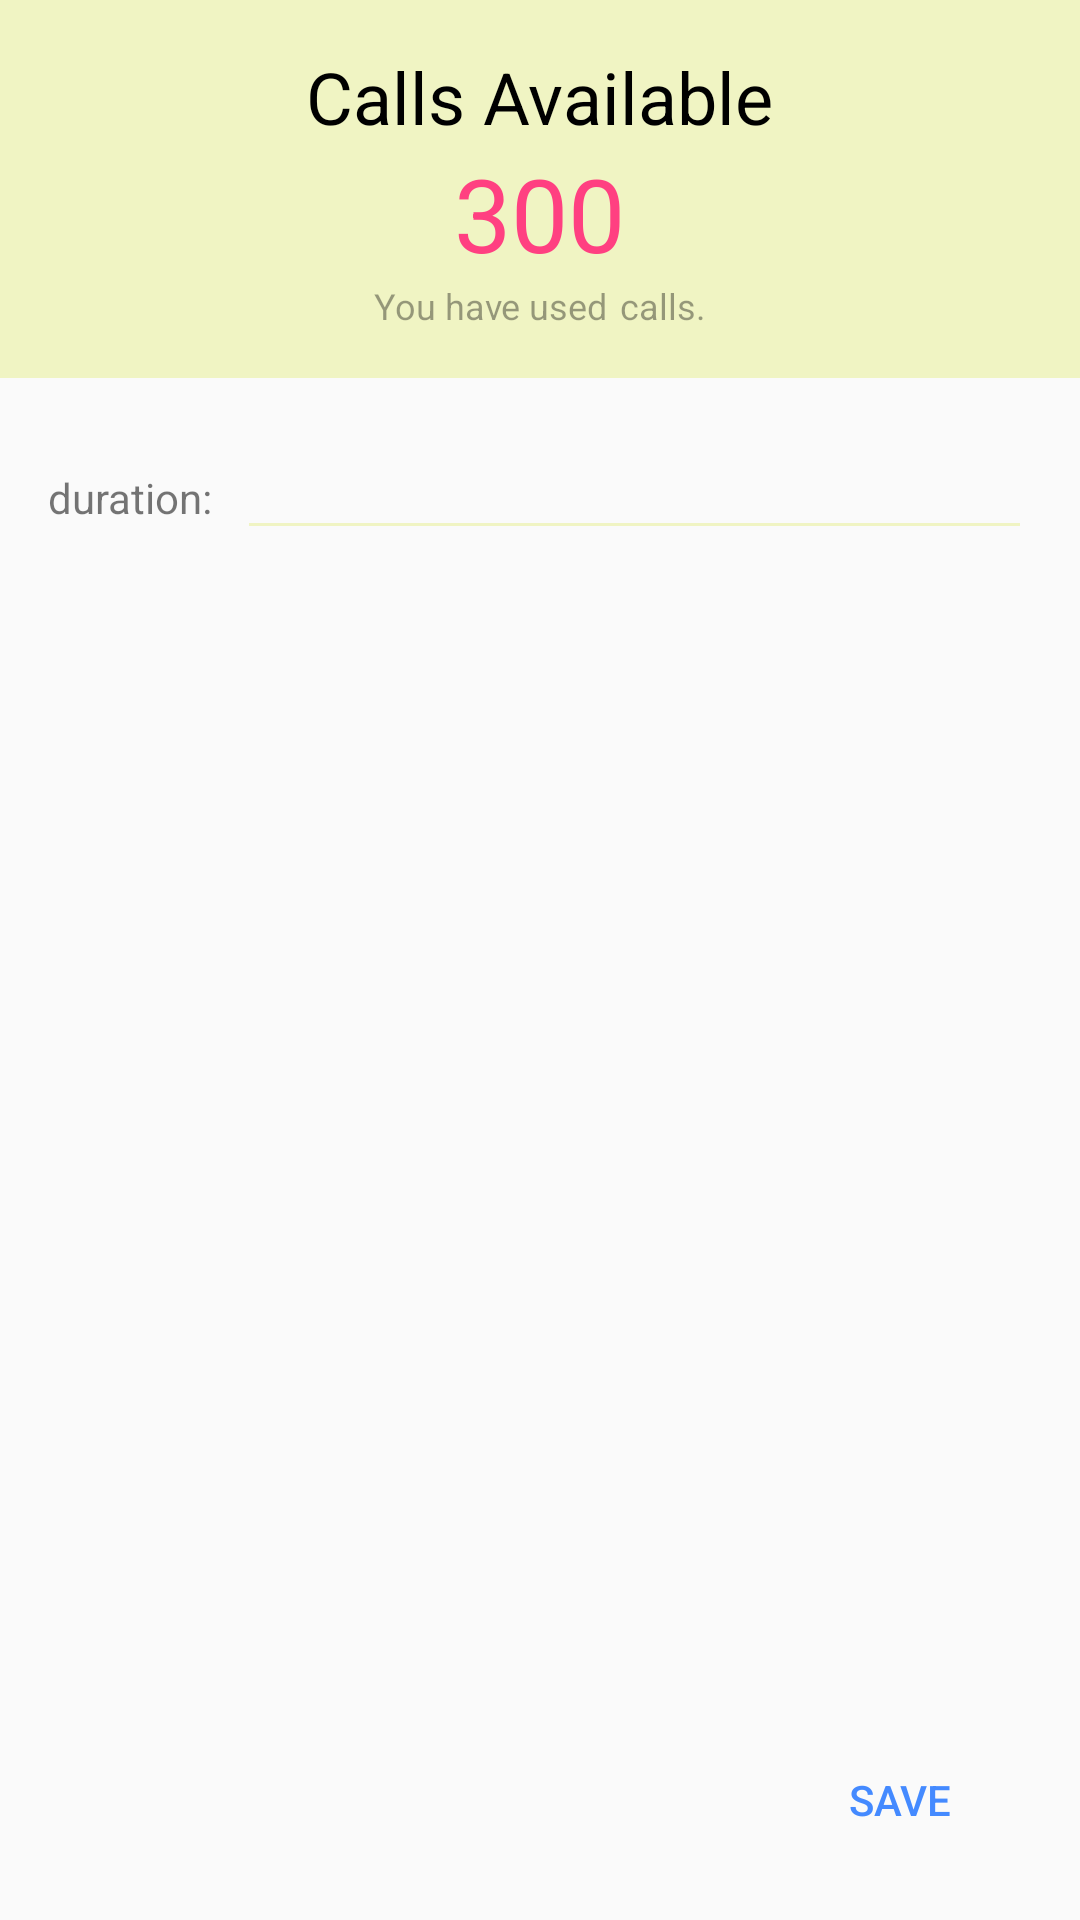

Reconstruct the res/layout file that produces this screen, plus the resources it refers to.
<!-- AndroidManifest.xml: application theme AppTheme -->
<!-- res/layout/activity_main.xml -->
<RelativeLayout xmlns:android="http://schemas.android.com/apk/res/android"
    xmlns:tools="http://schemas.android.com/tools"
    android:layout_width="match_parent"
    android:layout_height="match_parent"
    tools:context=".MainActivity">


    <include
        android:id="@+id/calls_left_layout"
        layout="@layout/calls_left_layout" />


    <LinearLayout
        style="@style/Margin"
        android:layout_width="match_parent"
        android:layout_height="wrap_content"
        android:layout_below="@+id/calls_left_layout">

        <TextView
            android:id="@+id/textView"
            android:layout_width="wrap_content"
            android:layout_height="wrap_content"
            android:text="@string/desired_call_duration"
            android:textSize="@dimen/text_size_body1" />

        <EditText
            android:id="@+id/callDuration_editText"
            android:layout_width="match_parent"
            android:layout_height="wrap_content"
            android:layout_marginLeft="8dp"
            android:inputType="numberDecimal"
            android:singleLine="true"
            android:textColorHint="@color/colorHint" />

    </LinearLayout>


    <Button
        android:id="@+id/save_button"
        style="?android:attr/borderlessButtonStyle"
        android:layout_width="wrap_content"
        android:layout_height="wrap_content"
        android:layout_alignEnd="@+id/calls_left_layout"
        android:layout_alignParentBottom="true"
        android:layout_alignRight="@+id/calls_left_layout"
        android:layout_marginBottom="@dimen/activity_vertical_margin"
        android:layout_marginRight="@dimen/activity_horizontal_margin"
        android:onClick="onSaveButtonClicked"
        android:text="Save"
        android:textColor="@color/colorButton" />


</RelativeLayout>
<!-- res/layout/calls_left_layout.xml (included above) -->
<?xml version="1.0" encoding="utf-8"?>
<RelativeLayout xmlns:android="http://schemas.android.com/apk/res/android"
    android:layout_width="match_parent"
    android:layout_height="wrap_content"
    android:layout_centerHorizontal="true"
    android:background="@color/colorNormal"
    android:paddingBottom="@dimen/activity_vertical_margin"
    android:paddingTop="@dimen/activity_vertical_margin">

    <TextView
        android:id="@+id/textView2"
        android:layout_width="wrap_content"
        android:layout_height="wrap_content"
        android:layout_alignParentTop="true"
        android:layout_centerHorizontal="true"
        android:text="@string/calls_available"
        android:textColor="@color/colorText"
        android:textSize="@dimen/text_size_headline" />


    <TextView
        android:id="@+id/callLeft_textView"
        android:layout_width="wrap_content"
        android:layout_height="wrap_content"
        android:layout_below="@+id/textView2"
        android:layout_centerHorizontal="true"
        android:text="300"
        android:textColor="@color/colorAccent"
        android:textSize="@dimen/abc_text_size_display_1_material" />

    <LinearLayout
        android:layout_width="wrap_content"
        android:layout_height="wrap_content"
        android:layout_below="@id/callLeft_textView"
        android:layout_centerHorizontal="true">

        <TextView
            android:layout_width="wrap_content"
            android:layout_height="wrap_content"
            android:text="@string/call_used_first_text"
            android:textColor="@color/colorHint"
            android:textSize="@dimen/text_size_caption" />

        <TextView
            android:id="@+id/callUsed_textView"
            android:layout_width="wrap_content"
            android:layout_height="wrap_content"
            android:layout_marginLeft="2dp"
            android:layout_marginRight="2dp"
            android:textSize="@dimen/text_size_caption" />

        <TextView
            android:layout_width="wrap_content"
            android:layout_height="wrap_content"
            android:text="@string/call_used_second_text"
            android:textColor="@color/colorHint"
            android:textSize="@dimen/text_size_caption" />

    </LinearLayout>

</RelativeLayout>
<!-- resources referenced by this layout -->
<resources>
  <color name="colorAccent">#FF4081</color>
  <color name="colorButton">#448AFF</color>
  <color name="colorHint">#61000000</color>
  <color name="colorNormal">#F0F4C3</color>
  <color name="colorText">#000000</color>
  <dimen name="activity_horizontal_margin">16dp</dimen>
  <dimen name="activity_vertical_margin">16dp</dimen>
  <dimen name="text_size_body1">14sp</dimen>
  <dimen name="text_size_caption">12sp</dimen>
  <dimen name="text_size_headline">24sp</dimen>
  <string name="call_used_first_text">You have used </string>
  <string name="call_used_second_text"> calls.</string>
  <string name="calls_available">Calls Available</string>
  <string name="desired_call_duration">duration:</string>
  <style name="Margin">
          <item name="android:layout_marginBottom">@dimen/activity_vertical_margin</item>
          <item name="android:layout_marginLeft">@dimen/activity_horizontal_margin</item>
          <item name="android:layout_marginRight">@dimen/activity_horizontal_margin</item>
          <item name="android:layout_marginTop">@dimen/activity_vertical_margin</item>
      </style>
  <style name="AppTheme" parent="Theme.AppCompat.Light.DarkActionBar">
          <item name="colorPrimary">@color/colorPrimary</item>
          <item name="colorPrimaryDark">@color/colorPrimaryDark</item>
          <item name="colorAccent">@color/colorAccent</item>
          <item name="colorControlNormal">@color/colorNormal</item>
      </style>
  <color name="colorPrimary">#CDDC39</color>
  <color name="colorPrimaryDark">#AFB42B</color>
</resources>
